Run: headless pygame with SDL's dummy video driver; simulated clock (each Clock.tick advances the game by its frame time, no real sleeping); random seed 0; keys injected as events and as key.get_pressed() state; no mouse input.
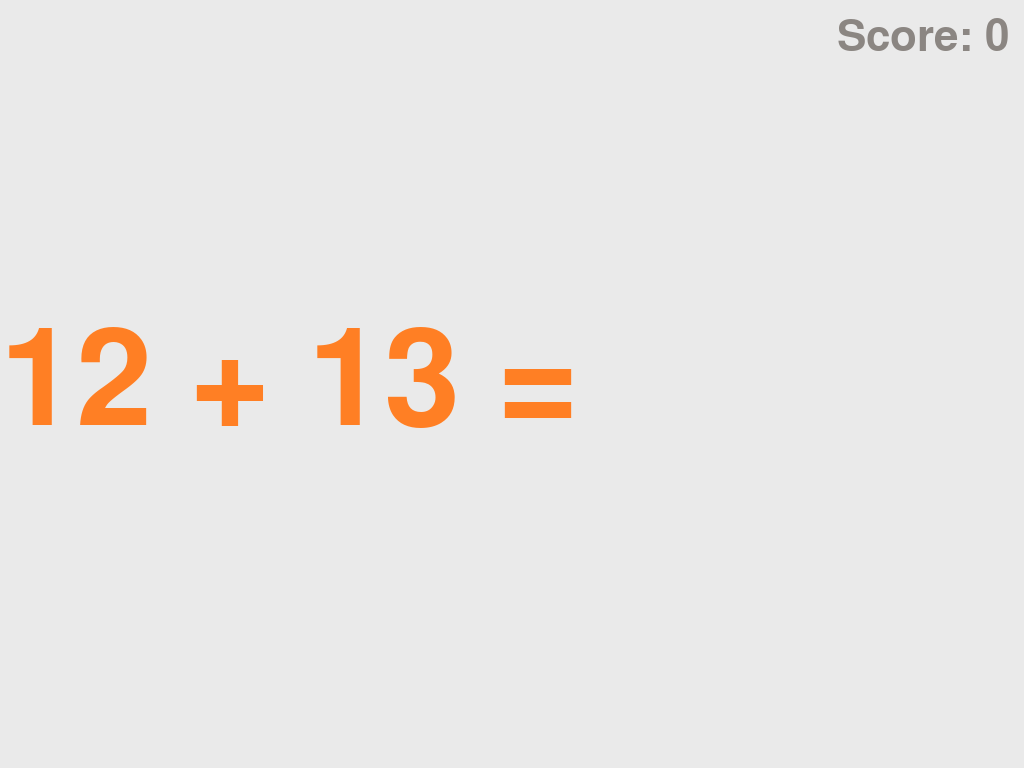
Frame 1 of 4 · flips 1–60 · no input
Frame 2 of 4 · flips 61–180 · tapped SPACE, RETURN · held RIGHT (→), D · screen unchanged from frame 1, image omitted
Frame 3 of 4 · flips 181–300 · held DOWN (↓), S · screen unchanged from frame 2, image omitted
Frame 4 of 4 · flips 301–420 · held LEFT (←), A, UP (↑), W · screen unchanged from frame 3, image omitted

The pygame program that drew these frames:

import pygame, sys, time
from random import randint
from pygame.locals import *
global resultText 

question = 0
answer = ""
maxNum = 0
gameLevel = 1
difficulty = 1
score = 0
resultText = ""
questionWidth = questionHeight = 0
margin = 15

# set up pygame
pygame.init()

# set up the window
WINDOWWIDTH = 1024
WINDOWHEIGHT = 768
screen = pygame.display.set_mode((WINDOWWIDTH, WINDOWHEIGHT), 0, 32)
pygame.display.set_caption('Learning Math Game')

BLACK = (0,0,0)
WHITE = (255,255,255)
BKG = (234,234,234)
QUESTIONCOLOR = (255,127,36)
ANSWERCOLOR = (238,0,0)

SCORECOLOR = (139,134,130)
RESULTCOLOR = (100,149,237)

# Display some text
background = pygame.Surface(screen.get_size())
background = background.convert()
background.fill(WHITE)

font = pygame.font.Font(None,64)
fontLarge = pygame.font.Font(None,200)

screen.blit(background, (0, 0))
pygame.display.flip()

def setup():
    global maxNum
    
    maxNum = 20
    mode = "+"

def checkAnswer():
    global score 

    if (len(answer)>0):
        if eval(question) == eval(answer):
            score += 1
            return True
        else: 
            return False

def newQuestion():
    global question
    global answer

    answer = ""
    question = str(randint(0,maxNum)) + " + " + str(randint(0,maxNum))
    return question

def renderQuestion():
    global questionWidth
    global questionHeight 

    text = fontLarge.render(question + " = ", 1, QUESTIONCOLOR)

    questionWidth = text.get_width()
    questionHeight = text.get_height()
    screen.blit(text,(0, WINDOWHEIGHT/2 - questionHeight/2))
   
def renderAnswer():
    text = fontLarge.render(answer, 1, ANSWERCOLOR)
    screen.blit(text,(questionWidth, WINDOWHEIGHT/2 - text.get_height()/2))

def renderScore():
    text = font.render("Score: " + str(score), 1, SCORECOLOR)
    screen.blit(text,(WINDOWWIDTH - text.get_width() - margin,margin))

def renderResult():
    text = font.render(resultText, 1, RESULTCOLOR)
    screen.blit(text,(margin,margin))
    
def positive():
    pos = ["Great!","Correct","Good job!","Awesome!","You did it!"]
    return pos[randint(0,len(pos)-1)]

def negative():
    neg = ["Whoops!","Try again","Close!","Almost!","Sorry"]
    return neg[randint(0,len(neg)-1)]

setup()
question = newQuestion()

while True:
    # check for the QUIT event
    for event in pygame.event.get():
        if event.type == QUIT:
            pygame.quit()
            sys.exit()

        if event.type == pygame.KEYDOWN:
            #print event.key
            resultText = ""

            if event.key == pygame.K_ESCAPE: 
                pygame.quit()
                sys.exit()

            # TODO: add Delete keycode as well?
            if event.key == pygame.K_BACKSPACE:
                if (len(answer) > 0):
                    answer = answer[0:len(answer)-1]
                    #print answer

            if event.key == pygame.K_RETURN:
                if (len(answer)>0):
                    if checkAnswer():
                        resultText = positive()
                        newQuestion()
                    else:
                        resultText = negative()
                
            # Numbers 48-57 (inclusive)
            # May need to differentiate between keypad and regular?
            if (event.key in range(48,58)):
                answer += str(chr(event.key))
                #print answer

    screen.fill(BKG)

    renderQuestion()
    renderAnswer()
    renderScore()
    renderResult()

    pygame.display.update()
   
